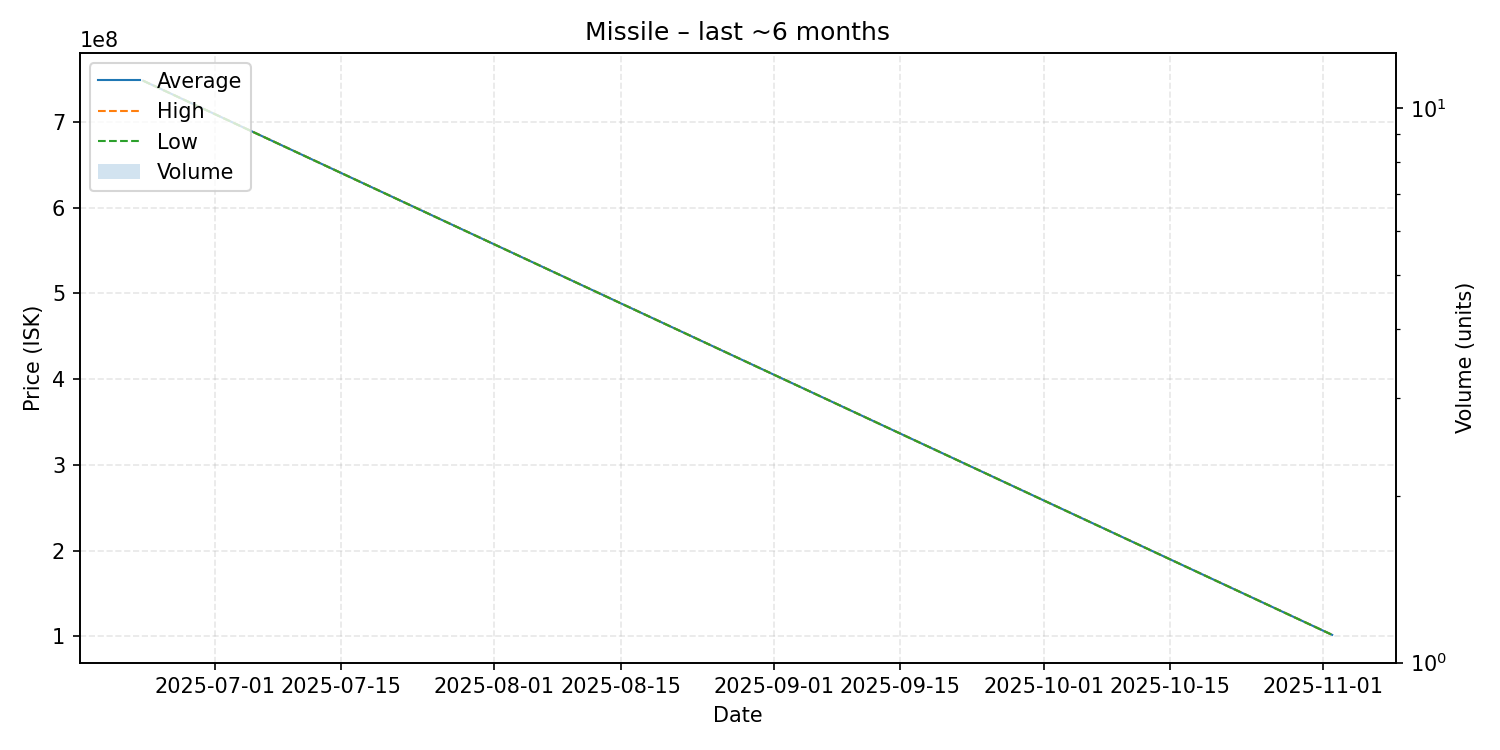

Data behind this chart, as committed beside it:
date, average, highest, lowest, order_count, volume
2025-06-23, 747900000, 747900000, 747900000, 1, 1
2025-11-02, 101700000, 101700000, 101700000, 1, 1
